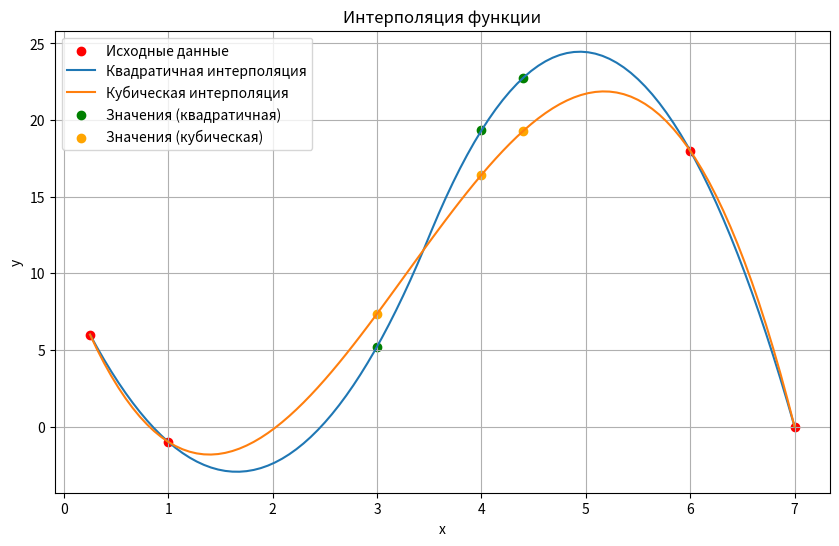

This figure's Python source:
import numpy as np
import matplotlib.pyplot as plt
from scipy.interpolate import interp1d
#Вводим данных
x = np.array([1, 0.25, 6, 7])
y = np.array([-1, 6, 18, 0])

#Создание функций с помощью библммотеку interpld
quadratic_interp = interp1d(x, y, kind='quadratic')
cubic_interp = interp1d(x, y, kind='cubic')

#Вычисление значений функции в точках x=3, 4 и x=4.4
x_new = np.array([3, 4, 4.4])
# Вычисление значений с использованием квадратичной интерполяции
y_quadratic = quadratic_interp(x_new)
# Вычисление значений с использованием кубической интерполяции
y_cubic = cubic_interp(x_new)
print("В точках x=3, 4, 4.4 с квадратичной интерпояции:")
print(y_quadratic)
print("В точках x=3, 4, 4.4 с кубической интерполяции:")
print(y_cubic)
# Создание графика
# Создание сетки для построения графика
x_plot = np.linspace(min(x), max(x), 100)
# Вычисление значений интерполяции на сетке
y_quadratic_plot = quadratic_interp(x_plot)
y_cubic_plot = cubic_interp(x_plot)
plt.figure(figsize=(10, 6))
plt.scatter(x, y, color='red', label='Исходные данные')
plt.plot(x_plot, y_quadratic_plot, label='Квадратичная интерполяция')
plt.plot(x_plot, y_cubic_plot, label='Кубическая интерполяция')
#В которых вычислялись значения
plt.scatter(x_new, y_quadratic, color='green', label='Значения (квадратичная)')
plt.scatter(x_new, y_cubic, color='orange', label='Значения (кубическая)')
plt.xlabel('x')
plt.ylabel('y')
plt.title('Интерполяция функции')
plt.legend()
plt.grid(True)
plt.show()
